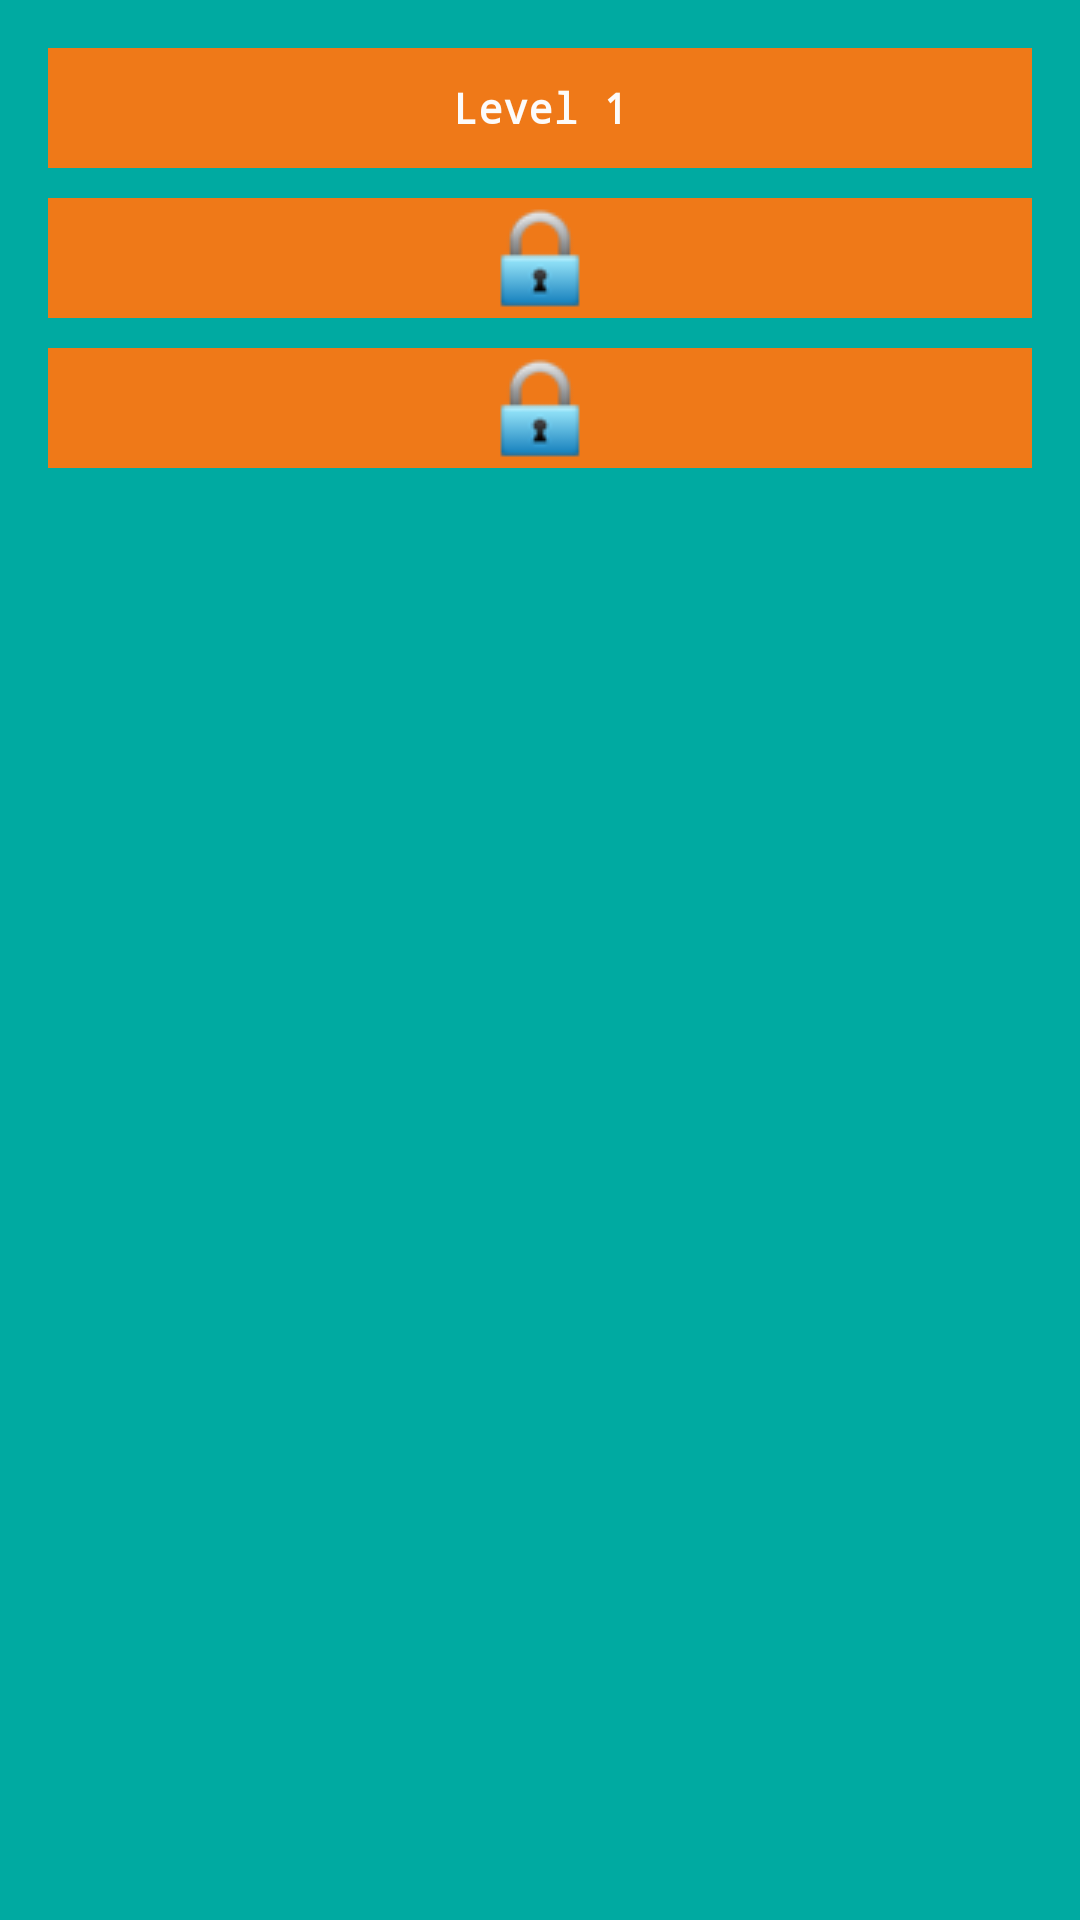

Layout XML and referenced resources for this Android screen:
<!-- AndroidManifest.xml: application theme AppTheme -->
<!-- res/layout/menu_level.xml -->
<RelativeLayout xmlns:android="http://schemas.android.com/apk/res/android"
    xmlns:tools="http://schemas.android.com/tools"
    android:layout_width="match_parent"
    android:layout_height="match_parent"
    android:background="#00AAA1"
    android:paddingBottom="@dimen/activity_vertical_margin"
    android:paddingLeft="@dimen/activity_horizontal_margin"
    android:paddingRight="@dimen/activity_horizontal_margin"
    android:paddingTop="@dimen/activity_vertical_margin"
    tools:context="com.pandawa.game.LevelMenu" >

    <Button
        android:id="@+id/level1"
        android:layout_width="wrap_content"
        android:layout_height="40dp"
        android:layout_alignParentLeft="true"
        android:layout_alignParentRight="true"
        android:background="#ef7918"
        android:text="Level 1"
        android:textColor="#fcfbfa"
        android:textStyle="bold"
        android:typeface="monospace" />

    <ImageButton
        android:id="@+id/level2"
        android:layout_width="wrap_content"
        android:layout_height="wrap_content"
        android:layout_alignLeft="@+id/level1"
        android:layout_alignRight="@+id/level1"
        android:layout_below="@+id/level1"
        android:layout_marginTop="10dp"
        android:background="#ef7918"
        android:src="@drawable/level" />

    <ImageButton
        android:id="@+id/level3"
        android:layout_width="wrap_content"
        android:layout_height="wrap_content"
        android:layout_alignLeft="@+id/level2"
        android:layout_alignRight="@+id/level2"
        android:layout_below="@+id/level2"
        android:layout_marginTop="10dp"
        android:background="#ef7918"
        android:src="@drawable/level" />

</RelativeLayout>
<!-- resources referenced by this layout -->
<resources>
  <dimen name="activity_horizontal_margin">16dp</dimen>
  <dimen name="activity_vertical_margin">16dp</dimen>
  <!-- drawable level: png bitmap (drawable-mdpi, 4341 bytes) -->
  <style name="AppTheme" parent="AppBaseTheme">
          
  
      </style>
  <style name="AppBaseTheme" parent="android:Theme.Light">
          
      </style>
</resources>
